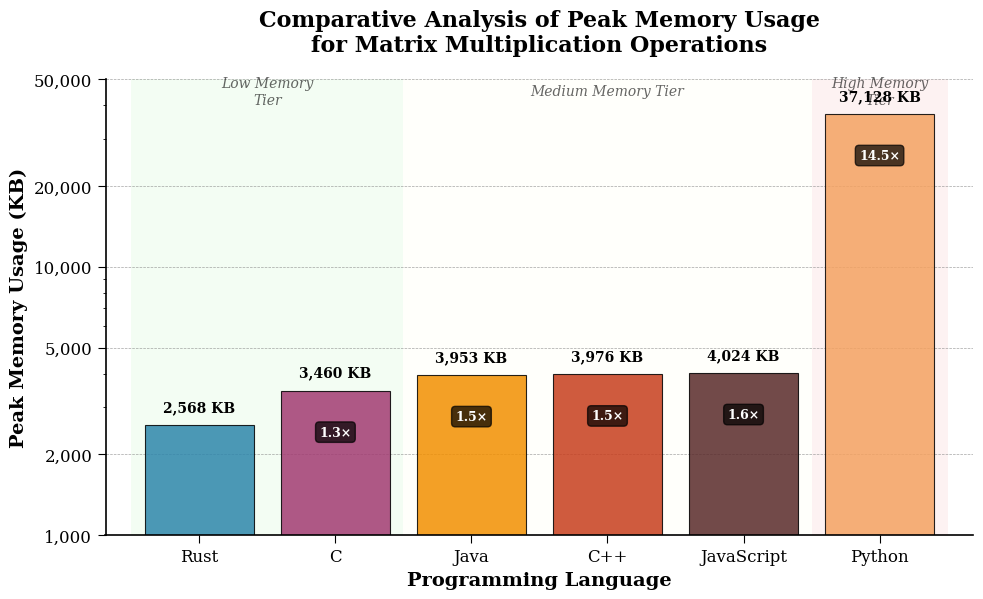

Python code for this plot:
# import matplotlib.pyplot as plt

# # Updated peak memory usages (in KB)
# peak_memory = {
#     'Rust': 2568,
#     'C': 3460,
#     'Java': 3953,
#     'C++': 3976,
#     'JavaScript': 4024,
#     'Python': 37128
# }

# # Prepare plot
# fig, ax = plt.subplots(figsize=(8, 6))
# bars = ax.bar(peak_memory.keys(), peak_memory.values(), color='orange')

# # Logarithmic y-axis
# ax.set_yscale('log')

# # Remove y-axis ticks and labels
# ax.yaxis.set_ticks([])

# # Grid lines on major scale ticks
# ax.yaxis.grid(True, which='major', linestyle='--', linewidth=0.5)

# # Annotate bars with values in KB
# for bar in bars:
#     kb = bar.get_height()
#     ax.annotate(f'{kb:.0f} KB',
#                 xy=(bar.get_x() + bar.get_width() / 2, kb),
#                 xytext=(0, 5), textcoords='offset points',
#                 ha='center', va='bottom', fontsize=10)

# # Labels and title
# ax.set_xlabel('Programming Language', fontsize=12)
# ax.set_ylabel('Peak Memory Usage (KB) [log scale]', fontsize=12)
# ax.set_title('Peak Memory Usage for Matrix Multiplication', fontsize=14)

# plt.tight_layout()
# plt.savefig('matrix_mul_peak_memory_log_updated.png', dpi=300)
# plt.show()

# version 2

import matplotlib.pyplot as plt
import numpy as np
from matplotlib.patches import Rectangle

# Configure matplotlib for publication-quality figures
plt.rcParams.update({
    'font.size': 12,
    'font.family': 'serif',
    'axes.linewidth': 1.2,
    'axes.spines.top': False,
    'axes.spines.right': False,
    'xtick.major.size': 6,
    'ytick.major.size': 6,
    'legend.frameon': False,
    'figure.dpi': 300
})

# Peak memory usage data organized by performance tier
peak_memory = {
    'Rust': 2568,
    'C': 3460,
    'Java': 3953,
    'C++': 3976,
    'JavaScript': 4024,
    'Python': 37128
}

# Define color palette for academic publications (colorblind-friendly)
colors = {
    'Rust': '#2E86AB',      # Professional blue
    'C': '#A23B72',         # Deep magenta
    'Java': '#F18F01',      # Warm orange
    'C++': '#C73E1D',       # Strong red
    'JavaScript': '#592A2A', # Dark brown
    'Python': '#F4A261'     # Light orange
}

# Create figure with appropriate size for academic papers
fig, ax = plt.subplots(figsize=(10, 6))

# Extract languages and values for plotting
languages = list(peak_memory.keys())
values = list(peak_memory.values())
bar_colors = [colors[lang] for lang in languages]

# Create bar chart with enhanced styling
bars = ax.bar(languages, values, 
              color=bar_colors,
              edgecolor='black',
              linewidth=0.8,
              alpha=0.85)

# Configure logarithmic y-axis with proper tick formatting
ax.set_yscale('log')
ax.set_ylim(1000, 50000)  # Set appropriate limits for better visualization

# Create custom y-axis ticks and labels
y_ticks = [1000, 2000, 5000, 10000, 20000, 50000]
ax.set_yticks(y_ticks)
ax.set_yticklabels([f'{tick:,}' for tick in y_ticks])

# Add subtle grid for better readability
ax.grid(True, which='major', axis='y', linestyle='--', 
        linewidth=0.5, alpha=0.7, color='gray')
ax.set_axisbelow(True)  # Place grid behind bars

# Add value annotations with improved formatting
for i, (bar, value) in enumerate(zip(bars, values)):
    # Position annotation above each bar
    ax.annotate(f'{value:,} KB',
                xy=(bar.get_x() + bar.get_width() / 2, value),
                xytext=(0, 8),
                textcoords='offset points',
                ha='center', va='bottom',
                fontsize=10,
                fontweight='bold',
                color='black')

# Calculate and display memory efficiency ratio
min_memory = min(values)
for i, (lang, value) in enumerate(peak_memory.items()):
    ratio = value / min_memory
    if ratio > 1:
        ax.annotate(f'{ratio:.1f}×',
                    xy=(i, value * 0.7),
                    ha='center', va='center',
                    fontsize=9,
                    color='white',
                    fontweight='bold',
                    bbox=dict(boxstyle='round,pad=0.3', 
                             facecolor='black', alpha=0.7))

# Enhanced labels and title
ax.set_xlabel('Programming Language', fontsize=14, fontweight='bold')
ax.set_ylabel('Peak Memory Usage (KB)', fontsize=14, fontweight='bold')
ax.set_title('Comparative Analysis of Peak Memory Usage\nfor Matrix Multiplication Operations', 
             fontsize=16, fontweight='bold', pad=20)

# Add subtle background highlighting for different performance tiers
# Low memory tier (Rust, C)
low_memory_rect = Rectangle((-0.5, 1000), 2, 49000, 
                           facecolor='lightgreen', alpha=0.1, zorder=0)
ax.add_patch(low_memory_rect)

# Medium memory tier (Java, C++, JavaScript)
medium_memory_rect = Rectangle((1.5, 1000), 3, 49000, 
                              facecolor='lightyellow', alpha=0.1, zorder=0)
ax.add_patch(medium_memory_rect)

# High memory tier (Python)
high_memory_rect = Rectangle((4.5, 1000), 1, 49000, 
                            facecolor='lightcoral', alpha=0.1, zorder=0)
ax.add_patch(high_memory_rect)

# Add performance tier labels
ax.text(0.5, 45000, 'Low Memory\nTier', ha='center', va='center', 
        fontsize=10, style='italic', alpha=0.6)
ax.text(3, 45000, 'Medium Memory Tier', ha='center', va='center', 
        fontsize=10, style='italic', alpha=0.6)
ax.text(5, 45000, 'High Memory\nTier', ha='center', va='center', 
        fontsize=10, style='italic', alpha=0.6)

# Add statistical summary as text box
# stats_text = f"""Statistical Summary:
# • Range: {min(values):,} - {max(values):,} KB
# • Mean: {np.mean(values):,.0f} KB
# • Median: {np.median(values):,.0f} KB
# • Std Dev: {np.std(values):,.0f} KB"""

# ax.text(0.98, 0.98, stats_text, transform=ax.transAxes,
#         verticalalignment='top', horizontalalignment='right',
#         bbox=dict(boxstyle='round,pad=0.5', facecolor='lightgray', alpha=0.8),
#         fontsize=9, fontfamily='monospace')

# Improve layout and save with high quality
plt.tight_layout()
plt.subplots_adjust(bottom=0.12, top=0.88)

# Save the figure in multiple formats for academic use
plt.savefig('memory_usage_analysis_academic.png', dpi=300, bbox_inches='tight')
plt.savefig('memory_usage_analysis_academic.pdf', bbox_inches='tight')  # Vector format for publications
plt.savefig('memory_usage_analysis_academic.svg', bbox_inches='tight')  # Scalable vector format

plt.show()

# Generate additional analysis
print("Memory Usage Analysis Summary:")
print("=" * 40)
for lang, mem in sorted(peak_memory.items(), key=lambda x: x[1]):
    efficiency = min(peak_memory.values()) / mem
    print(f"{lang:12}: {mem:6,} KB (Efficiency: {efficiency:.3f})")
print("=" * 40)
print(f"Memory span: {max(peak_memory.values()) / min(peak_memory.values()):.1f}× difference")
print(f"Languages within 2× of minimum: {sum(1 for v in peak_memory.values() if v <= 2 * min(peak_memory.values()))}/{len(peak_memory)}")
